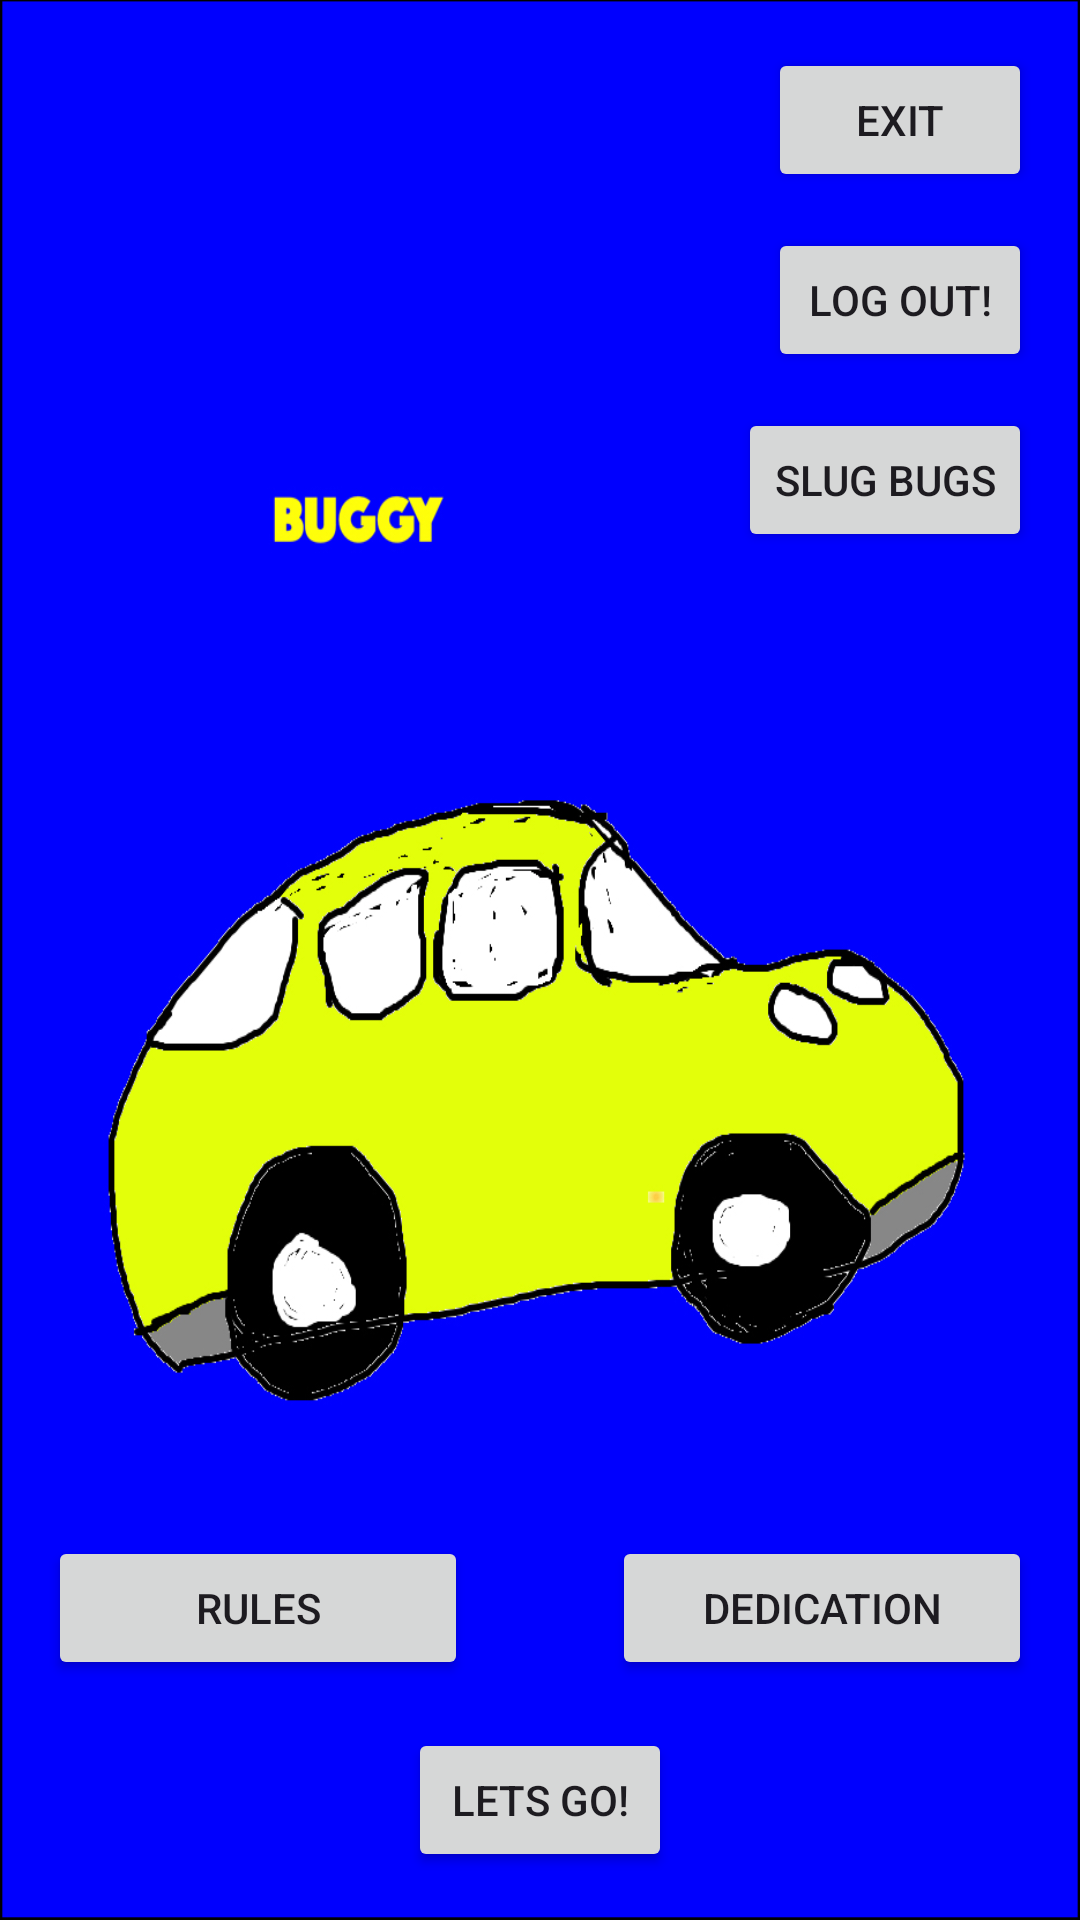

Android layout source for this screen:
<!-- AndroidManifest.xml: application theme Theme.2slbvers1 -->
<!-- res/layout/activity_main2.xml -->
<?xml version="1.0" encoding="utf-8"?>
<androidx.constraintlayout.widget.ConstraintLayout
    xmlns:android="http://schemas.android.com/apk/res/android"
    xmlns:app="http://schemas.android.com/apk/res-auto"
    xmlns:tools="http://schemas.android.com/tools"
    android:id="@+id/constraintLayout"
    android:layout_width="match_parent"
    android:layout_height="match_parent"
    android:background="@drawable/buggy">

    <Button
        android:id="@+id/button3E"
        android:layout_width="wrap_content"
        android:layout_height="wrap_content"
        android:layout_marginTop="16dp"
        android:layout_marginEnd="16dp"
        android:text="@string/exit"
        app:layout_constraintTop_toTopOf="parent"
        app:layout_constraintEnd_toEndOf="parent" />

    <Button
        android:id="@+id/logout"
        android:layout_width="wrap_content"
        android:layout_height="wrap_content"
        android:layout_marginTop="12dp"
        android:layout_marginEnd="16dp"
        android:text="Log out!"
        app:layout_constraintTop_toBottomOf="@id/button3E"
        app:layout_constraintEnd_toEndOf="parent" />

    <Button
        android:id="@+id/Score1"
        android:layout_width="wrap_content"
        android:layout_height="wrap_content"
        android:layout_marginTop="12dp"
        android:layout_marginEnd="16dp"
        android:text="Slug Bugs"
        app:layout_constraintTop_toBottomOf="@id/logout"
        app:layout_constraintEnd_toEndOf="parent" />

    <Button
        android:id="@+id/Lets_Go"
        android:layout_width="wrap_content"
        android:layout_height="wrap_content"
        android:layout_marginBottom="16dp"
        android:text="@string/Lets_Go"
        app:layout_constraintStart_toStartOf="parent"
        app:layout_constraintEnd_toEndOf="parent"
        app:layout_constraintBottom_toBottomOf="parent" />

    <Button
        android:id="@+id/button"
        android:layout_width="140dp"
        android:layout_height="wrap_content"
        android:layout_marginStart="16dp"
        android:layout_marginBottom="16dp"
        android:text="@string/Rules"
        app:layout_constraintStart_toStartOf="parent"
        app:layout_constraintBottom_toTopOf="@id/Lets_Go" />

    <Button
        android:id="@+id/button2d"
        android:layout_width="140dp"
        android:layout_height="wrap_content"
        android:layout_marginEnd="16dp"
        android:layout_marginBottom="16dp"
        android:text="@string/Tribute"
        app:layout_constraintEnd_toEndOf="parent"
        app:layout_constraintBottom_toTopOf="@id/Lets_Go" />

</androidx.constraintlayout.widget.ConstraintLayout>
<!-- resources referenced by this layout -->
<resources>
  <!-- drawable buggy: jpg bitmap (drawable, 236484 bytes) -->
  <string name="Lets_Go">Lets Go!</string>
  <string name="Rules">Rules</string>
  <string name="Tribute">Dedication</string>
  <string name="exit">Exit</string>
  <style name="Theme.2slbvers1" parent="Base.Theme.2slbvers1" />
  <style name="Base.Theme.2slbvers1" parent="Theme.Material3.DayNight.NoActionBar">
          
          
      </style>
</resources>
